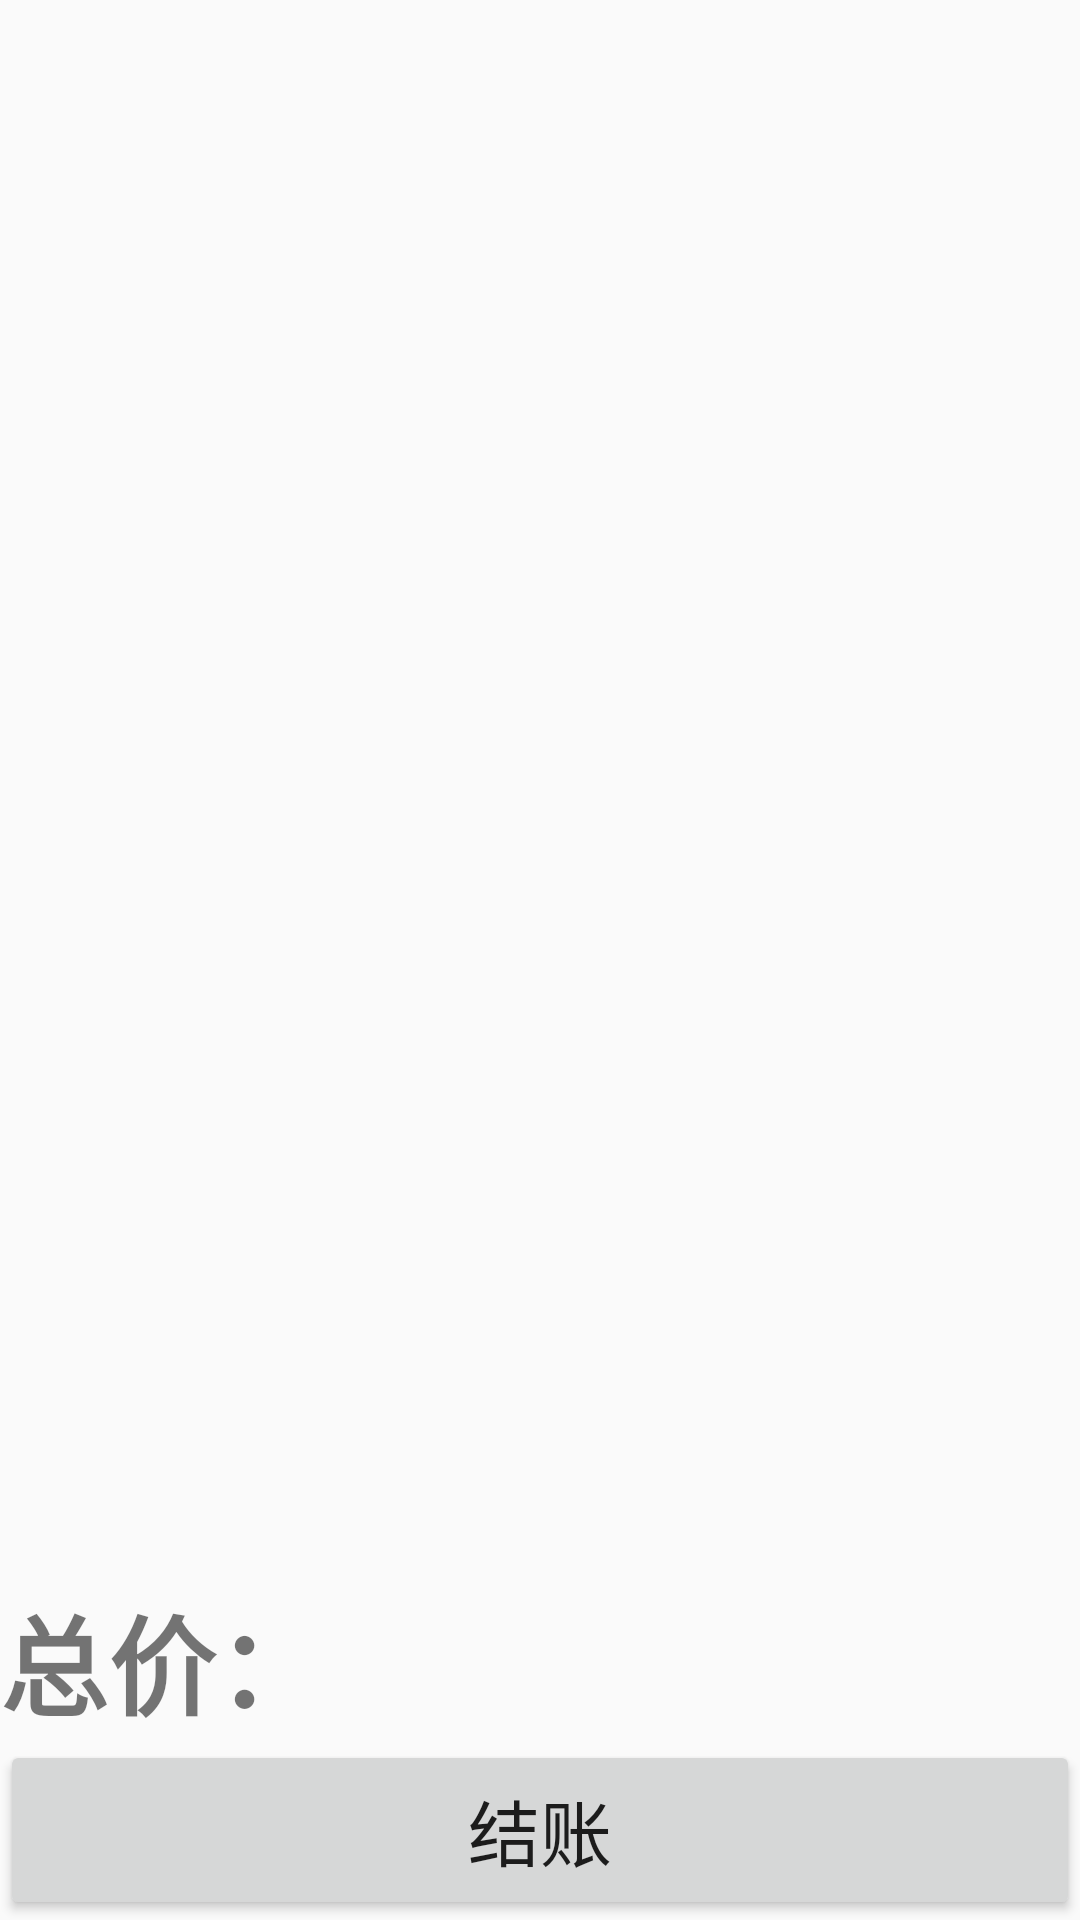

Produce the Android XML layout that renders to this screen, including the resource entries it uses.
<!-- AndroidManifest.xml: application theme AppTheme -->
<!-- res/layout/activity_shangpinqingdan.xml -->
<?xml version="1.0" encoding="utf-8"?>
<LinearLayout xmlns:android="http://schemas.android.com/apk/res/android"
    android:id="@+id/activity_shangpinqingdan"
    android:layout_width="match_parent"
    android:layout_height="match_parent"
    android:orientation="vertical">

    <RelativeLayout
        android:layout_width="match_parent"
        android:layout_height="match_parent">

        <ScrollView
            android:layout_width="match_parent"
            android:layout_height="match_parent">

            <TextView
                android:id="@+id/textView"
                android:layout_width="match_parent"
                android:layout_height="wrap_content"
                android:textSize="24sp" />

        </ScrollView>

        <LinearLayout
            android:layout_width="match_parent"
            android:layout_height="wrap_content"
            android:layout_alignParentBottom="true"
            android:layout_centerInParent="true"
            android:orientation="vertical">

            <TextView
                android:id="@+id/textView_2"
                android:layout_width="wrap_content"
                android:layout_height="wrap_content"
                android:text="总价："
                android:textSize="36sp"
                android:textStyle="normal|bold" />

            <Button
                android:id="@+id/button1"
                android:layout_width="match_parent"
                android:layout_height="60dp"
                android:text="结账"
                android:textAllCaps="false"
                android:textSize="24sp" />

        </LinearLayout>

    </RelativeLayout>

</LinearLayout>
<!-- resources referenced by this layout -->
<resources>
  <style name="AppTheme" parent="Theme.AppCompat.Light.NoActionBar">
          
          <item name="colorPrimary">@color/colorPrimary</item>
          <item name="colorPrimaryDark">@color/colorPrimaryDark</item>
          <item name="colorAccent">@color/colorAccent</item>
          <item name="android:background">@color/bg_color</item>
      </style>
  <color name="colorPrimary">#899afa</color>
  <color name="colorPrimaryDark">#697ff9</color>
  <color name="colorAccent">#0d4ad9</color>
  <color name="bg_color">#00ffffff</color>
</resources>
